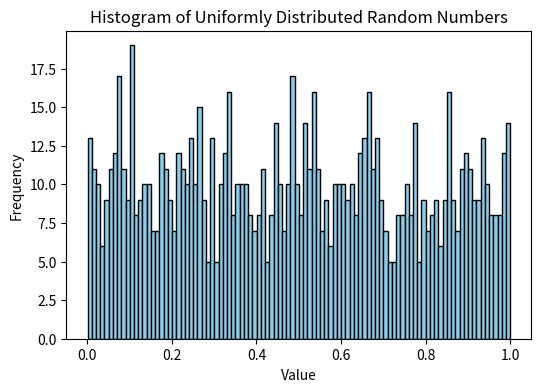

Python code for this plot:
# Create a Jupyter notebook, import matplotlib. Use numpy to pull 1000 random numbers 
# distributed uniformly between [0,1]. Histogram the random numbers into 100 bins, and
#  plot the histogram. Label your axes and save the figure as a PDF.
import numpy as np
import matplotlib.pyplot as plt

data = np.random.uniform(0, 1, 1000)

plt.figure(figsize=(6, 4))
plt.hist(data, bins=100, color='skyblue', edgecolor='black')

plt.xlabel("Value")
plt.ylabel("Frequency")
plt.title("Histogram of Uniformly Distributed Random Numbers")

plt.savefig("uniform_histogram.pdf")
plt.show()
